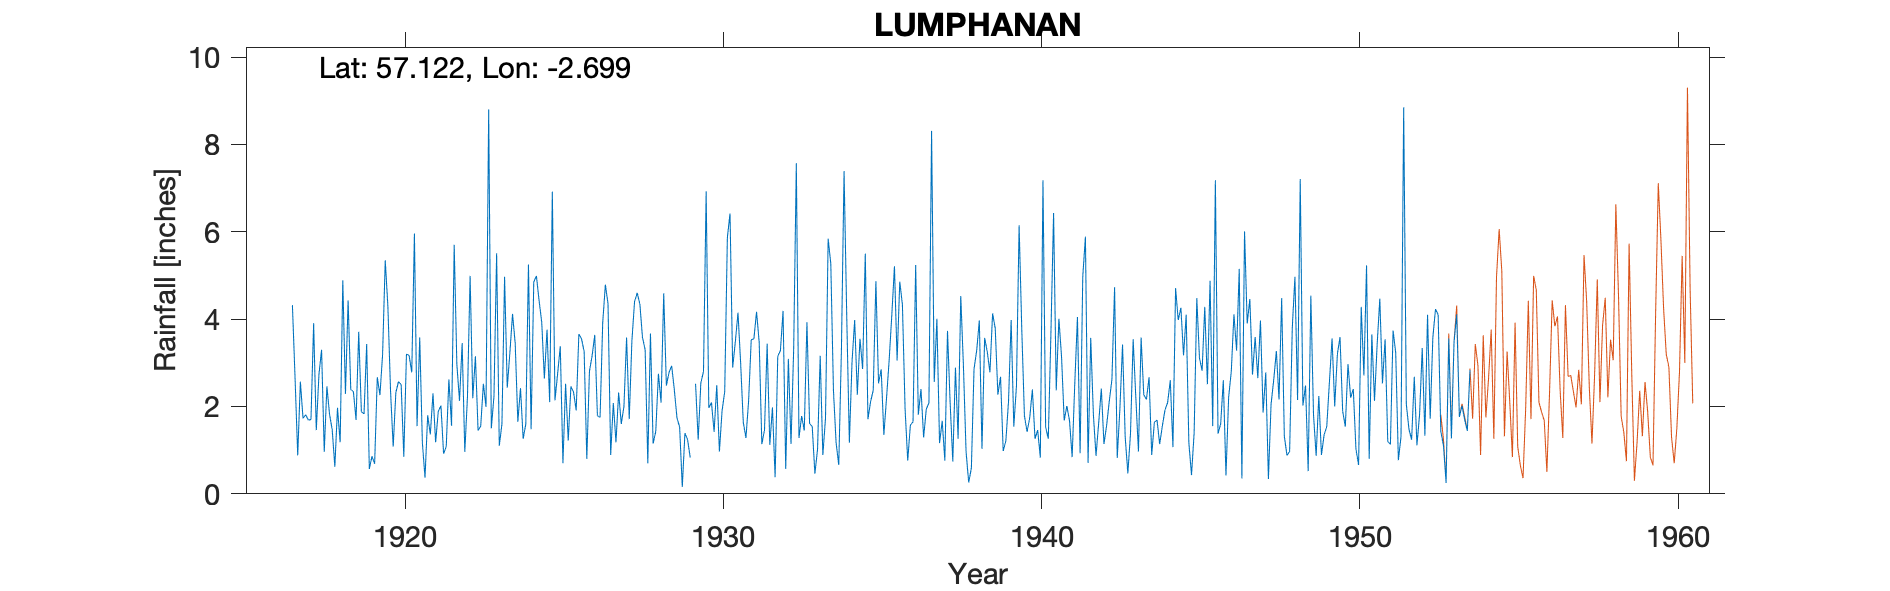

The table this chart was drawn from, first rows:
LUMPHANAN, , , , , , , , , , , , , , , , , , , , , , , 
Grid ref, NJ578037, Long, -2.699, Lat, 57.12, Elevation, 476, ft, , , , , , , , , , , , , , , 
Station no, 5639, , , , , , , , , , , , , , , , , , , , , , 
, 1910, 1911, 1912, 1913, 1914, 1915, 1916, 1917, 1918, 1919, 1920, 1921, 1922, 1923, 1924, 1925, 1926, 1927, 1928, 1929, 1930, 1931, 1932
January, , , , , , , , 2.65, 2.46, 3.71, 2.36, 1.17, 5.7, 1.99, 1.65, 2.1, 3.55, 2.08, 3.3, 1.74, 1.97, 3, 1.98
February, , , , , , , , 0.88, 1.82, 1.88, 1.08, 0.37, 2.97, 8.8, 2.42, 6.92, 3.26, 1.18, 0.7, 1.53, 2.09, 1.64, 0.38
March, , , , , , , , 2.57, 1.47, 1.83, 2.32, 1.8, 2.13, 1.5, 1.26, 2.14, 0.8, 2.32, 3.67, 0.16, 1.42, 1.28, 3.15
April, , , , , , , , 1.73, 0.62, 3.43, 2.57, 1.36, 3.45, 2.24, 1.6, 2.75, 2.81, 1.6, 1.15, 1.39, 2.49, 2.12, 3.28
May, , , , , , , , 1.81, 1.97, 0.57, 2.5, 2.3, 0.96, 5.51, 5.25, 3.38, 3.16, 2, 1.43, 1.24, 0.97, 3.53, 4.19
June, , , , , , , , 1.69, 1.18, 0.86, 0.85, 1.18, 2.22, 1.1, 1.48, 0.7, 3.64, 3.58, 2.75, 0.83, 1.9, 3.55, 0.57
July, , , , , , , , 1.7, 4.89, 0.69, 3.2, 1.89, 4.99, 1.6, 4.85, 2.52, 1.79, 1.71, 2.09, 3.57, 2.34, 4.17, 3.09
August, , , , , , , , 3.91, 2.29, 2.67, 3.17, 2.02, 2.19, 4.97, 4.99, 1.22, 1.75, 3.5, 4.59, 2.52, 5.87, 3.47, 1.14
September, , , , , , , , 1.46, 4.43, 2.26, 2.78, 0.92, 3.15, 2.43, 4.43, 2.46, 3.92, 4.4, 2.48, 1.24, 6.42, 1.14, 3.32
October, , , , , , , , 2.73, 2.39, 3.19, 5.96, 1.08, 1.45, 3.23, 3.93, 2.33, 4.79, 4.6, 2.78, 2.54, 2.89, 1.46, 7.57
November, , , , , , , , 3.3, 2.34, 5.35, 1.55, 2.62, 1.55, 4.12, 2.64, 1.91, 4.35, 4.35, 2.93, 2.8, 3.48, 3.44, 1.28
December, , , , , , , 4.32, 0.96, 1.69, 4.29, 3.58, 1.56, 2.52, 3.45, 3.76, 3.66, 0.89, 3.58, 2.38, 6.93, 4.15, 1.12, 1.78
Total, , , , , , , , 25.39, 27.55, 30.73, 31.92, 18.27, 33.28, 40.94, 38.26, 32.09, 34.71, 34.9, 30.25, 26.49, 35.99, 29.92, 31.73
1916 Estimated Deleted, , , , , , , , , , , , , , , , , , , , , , , 
